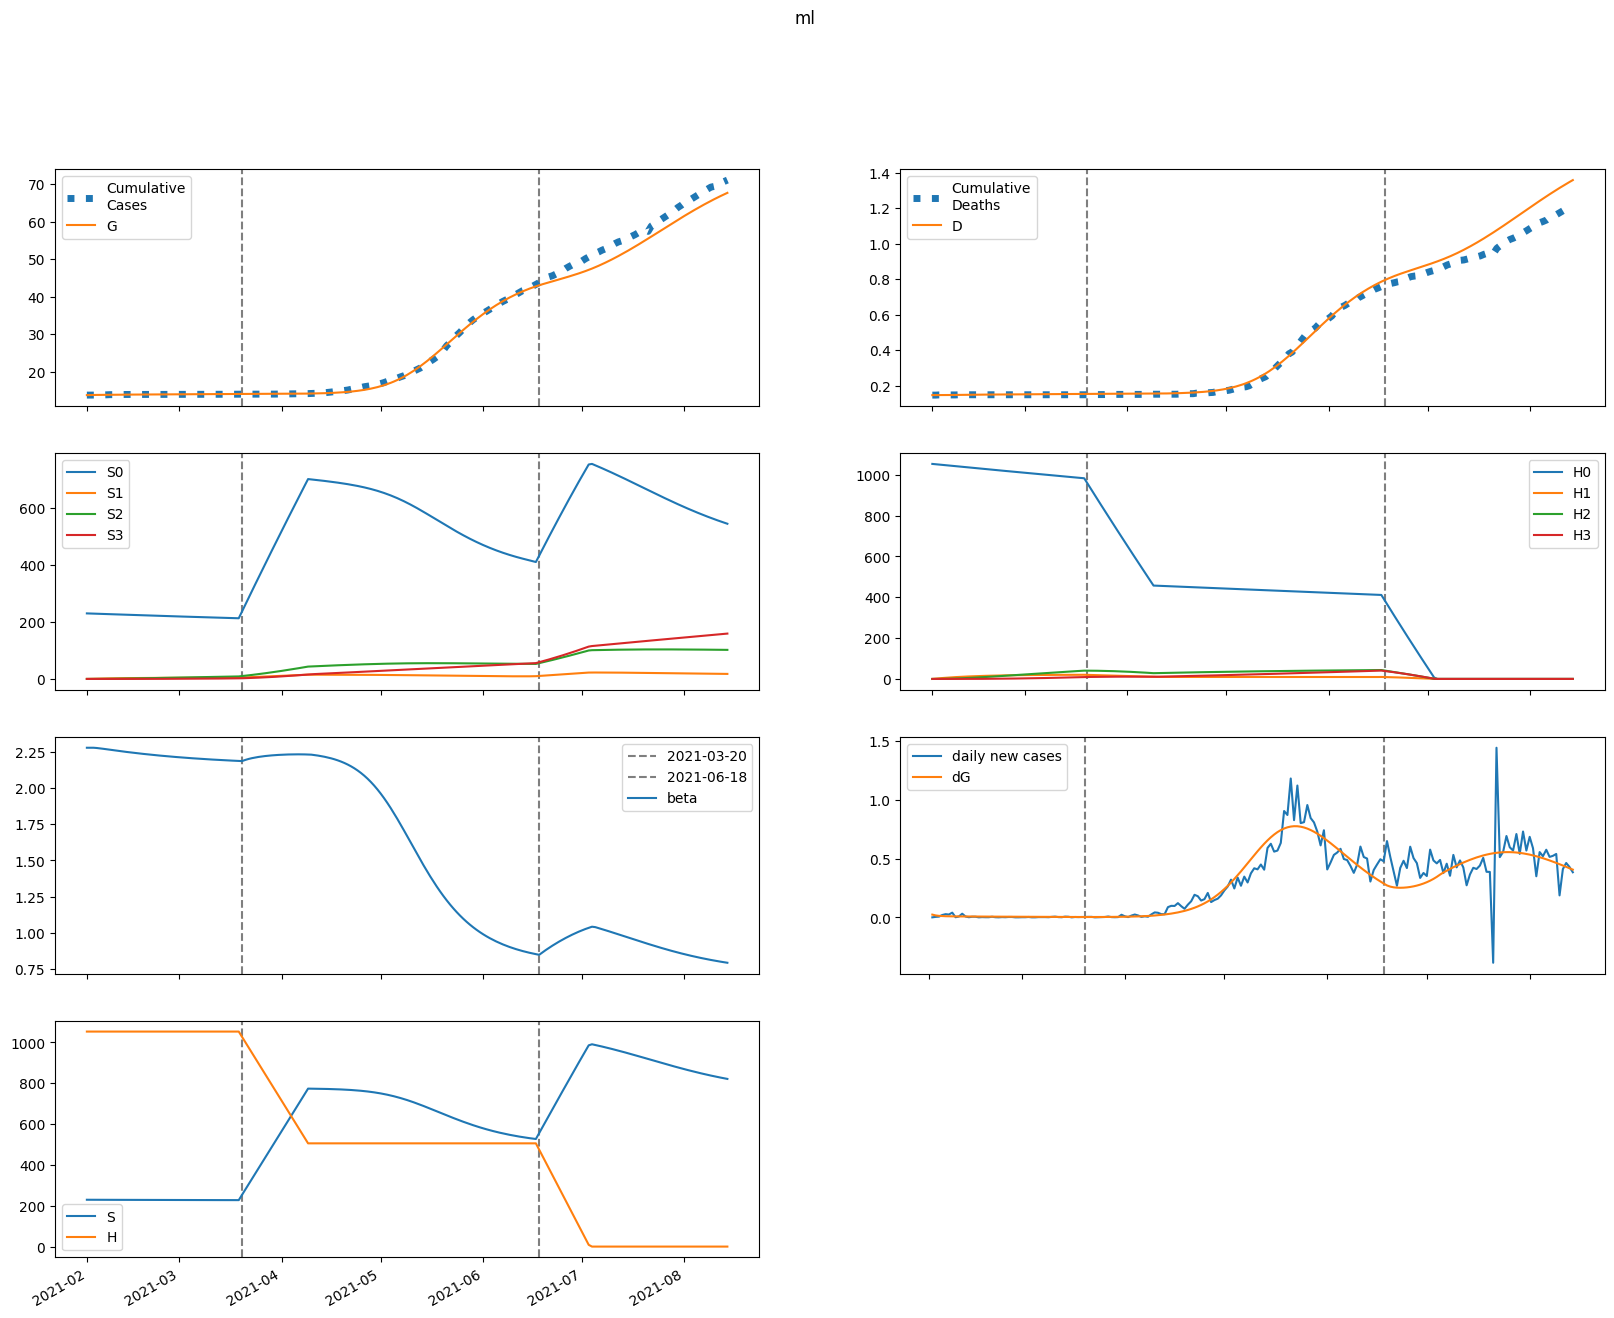

Data behind this chart, as committed beside it:
series, 2021-02-01, 2021-02-02, 2021-02-03, 2021-02-04, 2021-02-05, 2021-02-06, 2021-02-07, 2021-02-08, 2021-02-09, 2021-02-10, 2021-02-11, 2021-02-12, 2021-02-13, 2021-02-14, 2021-02-15, 2021-02-16, 2021-02-17, 2021-02-18, 2021-02-19, 2021-02-20, 2021-02-21, 2021-02-22, 2021-02-23
S, 229451, 229451, 229416, 229366, 229308, 229247, 229185, 229123, 229063, 229003, 228945, 228888, 228833, 228778, 228725, 228674, 228623, 228574, 228527, 228480, 228435, 228390, 228347
E, 648.5, 454, 352.1, 297.1, 266, 247.2, 234.8, 225.8, 218.7, 212.5, 207, 201.8, 196.8, 192, 187.3, 182.7, 178.3, 173.8, 169.5, 165.3, 161.1, 157, 152.9
I, 0.0, 23.24, 30.22, 30.75, 29.1, 26.99, 25.05, 23.45, 22.16, 21.14, 20.3, 19.6, 18.99, 18.45, 17.95, 17.48, 17.04, 16.61, 16.2, 15.79, 15.4, 15.01, 14.63
A, 0.0, 171.3, 257.3, 299.3, 318.5, 325.6, 326.4, 323.8, 319.3, 313.8, 307.8, 301.4, 295, 288.6, 282.1, 275.7, 269.3, 263.1, 256.9, 250.7, 244.7, 238.8, 232.9
IH, 0.0, 0.0, 4.649, 8.348, 10.29, 10.92, 10.81, 10.37, 9.832, 9.307, 8.841, 8.443, 8.105, 7.817, 7.565, 7.341, 7.136, 6.946, 6.766, 6.594, 6.428, 6.267, 6.109
IN, 0.0, 0.0, 4.649, 9.85, 14.22, 17.46, 19.7, 21.14, 22, 22.45, 22.61, 22.57, 22.4, 22.14, 21.82, 21.46, 21.07, 20.66, 20.24, 19.81, 19.38, 18.95, 18.52
D, 146.0, 146.0, 146.0, 146.1, 146.3, 146.5, 146.8, 147.1, 147.3, 147.5, 147.8, 148, 148.2, 148.4, 148.5, 148.7, 148.9, 149.1, 149.2, 149.4, 149.5, 149.7, 149.8
R, 0.0, 0.0, 33.94, 88, 153.1, 223.7, 296.7, 370.1, 443.1, 515, 585.8, 655.1, 723, 789.4, 854.3, 917.8, 979.8, 1040, 1100, 1157, 1214, 1269, 1323
G, 13764, 13787, 13804, 13816, 13827, 13836, 13845, 13854, 13862, 13870, 13877, 13885, 13892, 13899, 13906, 13912, 13919, 13925, 13932, 13938, 13944, 13949, 13955
H, 1053331, 1053331, 1053331, 1053331, 1053331, 1053331, 1053331, 1053331, 1053331, 1053331, 1053331, 1053331, 1053331, 1053331, 1053331, 1053331, 1053331, 1053331, 1053331, 1053331, 1053331, 1053331, 1053331
S0, 229451, 229106, 228728, 228335, 227935, 227532, 227130, 226728, 226328, 225930, 225534, 225139, 224747, 224356, 223968, 223581, 223196, 222813, 222432, 222053, 221675, 221300, 220926
E0, 648.5, 454, 352, 296.9, 265.6, 246.6, 234, 224.8, 217.4, 211, 205.3, 199.9, 194.7, 189.8, 185, 180.3, 175.7, 171.2, 166.8, 162.4, 158.2, 154, 149.9
I0, 0.0, 23.24, 30.22, 30.75, 29.09, 26.97, 25.02, 23.4, 22.09, 21.05, 20.19, 19.47, 18.85, 18.29, 17.77, 17.29, 16.84, 16.4, 15.97, 15.56, 15.16, 14.76, 14.38
A0, 0.0, 171.3, 257.3, 299.3, 318.4, 325.5, 326.1, 323.3, 318.6, 312.9, 306.7, 300.1, 293.4, 286.7, 280.1, 273.4, 266.9, 260.4, 254, 247.7, 241.6, 235.5, 229.5
IH0, 0.0, 0.0, 4.649, 8.348, 10.29, 10.92, 10.81, 10.36, 9.817, 9.286, 8.813, 8.408, 8.063, 7.766, 7.508, 7.277, 7.067, 6.871, 6.686, 6.51, 6.339, 6.175, 6.014
IN0, 0.0, 0.0, 4.649, 9.85, 14.21, 17.46, 19.69, 21.13, 21.98, 22.42, 22.57, 22.52, 22.33, 22.06, 21.72, 21.34, 20.93, 20.51, 20.07, 19.63, 19.19, 18.74, 18.3
D0, 146.0, 146.0, 146.0, 146.1, 146.3, 146.5, 146.8, 147.1, 147.3, 147.5, 147.8, 148, 148.2, 148.3, 148.5, 148.7, 148.9, 149, 149.2, 149.4, 149.5, 149.7, 149.8
R0, 0.0, 0.0, 33.94, 88, 153.1, 223.7, 296.6, 370, 442.9, 514.7, 585.2, 654.3, 721.9, 788, 852.5, 915.5, 977.1, 1037, 1096, 1153, 1209, 1263, 1316
G0, 13764, 13787, 13804, 13816, 13827, 13836, 13845, 13854, 13862, 13869, 13877, 13884, 13891, 13898, 13905, 13912, 13918, 13925, 13931, 13937, 13943, 13948, 13954
H0, 1053331, 1051751, 1050173, 1048598, 1047025, 1045455, 1043887, 1042321, 1040757, 1039196, 1037637, 1036081, 1034527, 1032975, 1031426, 1029878, 1028334, 1026791, 1025251, 1023713, 1022177, 1020644, 1019113
S1, 0.0, 344.2, 663.2, 958.7, 1232, 1486, 1721, 1938, 2139, 2325, 2497, 2656, 2804, 2940, 3066, 3182, 3289, 3388, 3480, 3564, 3642, 3714, 3780
E1, 0.0, 0.0, 0.05145, 0.1824, 0.3703, 0.5872, 0.8118, 1.03, 1.234, 1.42, 1.586, 1.733, 1.86, 1.969, 2.061, 2.138, 2.201, 2.251, 2.289, 2.318, 2.336, 2.347, 2.35
I1, 0.0, 0.0, 0.0, 0.001844, 0.007643, 0.01786, 0.03176, 0.04815, 0.06581, 0.08372, 0.1011, 0.1175, 0.1326, 0.1462, 0.1583, 0.1689, 0.1779, 0.1856, 0.1921, 0.1973, 0.2014, 0.2046, 0.2069
A1, 0.0, 0.0, 0.0, 0.01359, 0.05908, 0.1452, 0.2715, 0.4322, 0.6186, 0.8221, 1.034, 1.248, 1.459, 1.661, 1.852, 2.029, 2.192, 2.339, 2.47, 2.586, 2.685, 2.771, 2.841
IH1, 0.0, 0.0, 0.0, 0.0, 0.0003688, 0.001711, 0.00442, 0.008544, 0.01387, 0.02004, 0.02668, 0.03345, 0.04009, 0.0464, 0.05225, 0.05756, 0.06231, 0.06648, 0.07009, 0.07316, 0.07573, 0.07783, 0.07951
IN1, 0.0, 0.0, 0.0, 0.0, 0.0003688, 0.001831, 0.005071, 0.0105, 0.01823, 0.02809, 0.03975, 0.05277, 0.06672, 0.08116, 0.0957, 0.11, 0.1239, 0.137, 0.1493, 0.1607, 0.171, 0.1804, 0.1886
D1, 0.0, 0.0, 0.0, 0.0, 0.0, 8.6798200519971e-06, 4.896144891585354e-05, 0.000153, 0.0003541, 0.0006804, 0.001152, 0.00178, 0.002567, 0.003511, 0.004603, 0.005833, 0.007188, 0.008654, 0.01022, 0.01187, 0.01359, 0.01537, 0.0172
R1, 0.0, 0.0, 0.0, 0.0, 0.002693, 0.01464, 0.04456, 0.1014, 0.1931, 0.3256, 0.5032, 0.7282, 1.001, 1.322, 1.688, 2.097, 2.547, 3.034, 3.554, 4.104, 4.681, 5.28, 5.899
G1, 0.0, 0.0, 0.0, 0.001844, 0.008381, 0.02165, 0.0427, 0.07179, 0.1087, 0.1529, 0.2038, 0.2607, 0.3228, 0.3894, 0.46, 0.5339, 0.6105, 0.6894, 0.7701, 0.8521, 0.9352, 1.019, 1.103
H1, 0.0, 1580, 3045, 4403, 5661, 6827, 7908, 8909, 9836, 10694, 11489, 12225, 12906, 13536, 14119, 14657, 15155, 15615, 16040, 16432, 16794, 17128, 17435
S2, 0.0, 0.0, 24.58, 71.64, 139.2, 225.6, 329, 447.9, 580.9, 726.7, 884, 1052, 1229, 1414, 1607, 1807, 2013, 2223, 2439, 2658, 2881, 3106, 3334
E2, 0.0, 0.0, 0.0, 0.001899, 0.007676, 0.01835, 0.03413, 0.0548, 0.07987, 0.1088, 0.1409, 0.1757, 0.2127, 0.2512, 0.2908, 0.3311, 0.3718, 0.4123, 0.4526, 0.4922, 0.5309, 0.5685, 0.6049
I2, 0.0, 0.0, 0.0, 0.0, 6.805580277546253e-05, 0.0003159, 0.0008471, 0.001732, 0.003003, 0.004664, 0.006697, 0.009069, 0.01174, 0.01467, 0.0178, 0.0211, 0.02453, 0.02804, 0.0316, 0.03518, 0.03875, 0.04228, 0.04574
A2, 0.0, 0.0, 0.0, 0.0, 0.0005016, 0.00243, 0.006794, 0.01446, 0.02607, 0.04201, 0.06242, 0.08728, 0.1164, 0.1495, 0.1862, 0.2262, 0.2688, 0.3138, 0.3605, 0.4086, 0.4577, 0.5072, 0.5569
IH2, 0.0, 0.0, 0.0, 0.0, 0.0, 1.3611160555092507e-05, 6.993416906091568e-05, 0.0002041, 0.0004475, 0.0008224, 0.001341, 0.002004, 0.002807, 0.00374, 0.004787, 0.005934, 0.007163, 0.008457, 0.009802, 0.01118, 0.01258, 0.01399, 0.01539
IN2, 0.0, 0.0, 0.0, 0.0, 0.0, 1.3611160555092507e-05, 7.433179895479209e-05, 0.0002303, 0.0005349, 0.001039, 0.001783, 0.0028, 0.004106, 0.005711, 0.007609, 0.009792, 0.01224, 0.01493, 0.01783, 0.02092, 0.02417, 0.02754, 0.03101
D2, 0.0, 0.0, 0.0, 0.0, 0.0, 0.0, 3.2036410512802777e-07, 1.966395492267167e-06, 6.769856132600503e-06, 1.730242339947264e-05, 3.6660124972132054e-05, 6.8213728138797e-05, 0.0001154, 0.0001815, 0.0002695, 0.0003822, 0.0005218, 0.0006904, 0.0008895, 0.00112, 0.001383, 0.001679, 0.002009
R2, 0.0, 0.0, 0.0, 0.0, 0.0, 9.93884040530974e-05, 0.0005898, 0.001983, 0.004989, 0.01047, 0.01937, 0.03271, 0.05147, 0.07663, 0.1091, 0.1497, 0.1991, 0.258, 0.327, 0.4063, 0.4965, 0.5976, 0.7098
G2, 0.0, 0.0, 0.0, 0.0, 6.805580277546253e-05, 0.0003432, 0.001001, 0.002224, 0.004188, 0.00705, 0.01095, 0.016, 0.0223, 0.02992, 0.03892, 0.04935, 0.06121, 0.07454, 0.08932, 0.1055, 0.1232, 0.1422, 0.1626
H2, 0.0, 0.0, 112.9, 329, 639.5, 1036, 1512, 2058, 2670, 3341, 4065, 4837, 5653, 6508, 7397, 8317, 9265, 10238, 11231, 12243, 13271, 14313, 15366
S3, 0.0, 0.0, 0.0, 0.2926, 1.145, 2.803, 5.488, 9.404, 14.73, 21.65, 30.3, 40.82, 53.34, 67.96, 84.79, 103.9, 125.4, 149.4, 175.8, 204.9, 236.5, 270.8, 307.7
E3, 0.0, 0.0, 0.0, 0.0, 1.4811133860256009e-05, 7.134396482083725e-05, 0.0002011, 0.0004354, 0.0008028, 0.001328, 0.002033, 0.002933, 0.004041, 0.005366, 0.006914, 0.008686, 0.01068, 0.01289, 0.01532, 0.01795, 0.02077, 0.02378, 0.02695
I3, 0.0, 0.0, 0.0, 0.0, 0.0, 5.308366470350046e-07, 2.875496707801638e-06, 8.933212685871597e-06, 2.0964098657007563e-05, 4.1350006923759955e-05, 7.24139091785586e-05, 0.0001163, 0.0001749, 0.0002498, 0.0003422, 0.0004531, 0.0005832, 0.0007327, 0.0009017, 0.00109, 0.001297, 0.001523, 0.001766
A3, 0.0, 0.0, 0.0, 0.0, 0.0, 3.912503511041798e-06, 2.1983466662885793e-05, 7.07531717727158e-05, 0.0001717, 0.0003498, 0.0006313, 0.001043, 0.001611, 0.002359, 0.003309, 0.00448, 0.005887, 0.007542, 0.009453, 0.01163, 0.01406, 0.01676, 0.01972
IH3, 0.0, 0.0, 0.0, 0.0, 0.0, 0.0, 1.0616732940700092e-07, 6.277349931186806e-07, 2.0978610688387423e-06, 5.23289754869234e-06, 1.0864367971459841e-05, 1.986911951738444e-05, 3.311024145940759e-05, 5.13925186509843e-05, 7.543176924578127e-05, 0.0001058, 0.0001431, 0.0001876, 0.0002395, 0.0002991, 0.0003663, 0.0004411, 0.0005232
IN3, 0.0, 0.0, 0.0, 0.0, 0.0, 0.0, 1.0616732940700092e-07, 6.620365958118154e-07, 2.3287645268236683e-06, 6.099775429459828e-06, 1.3264925250219002e-05, 2.5345032827109665e-05, 4.40138171420609e-05, 7.101871901437148e-05, 0.0001081, 0.000157, 0.0002192, 0.0002961, 0.000389, 0.0004989, 0.0006265, 0.0007725, 0.0009371
D3, 0.0, 0.0, 0.0, 0.0, 0.0, 0.0, 0.0, 2.498846541530289e-09, 1.727376294296627e-08, 6.665084444025258e-08, 1.8981686938191325e-07, 4.455300768538593e-07, 9.13186943298444e-07, 1.6924983644503595e-06, 2.902117351843618e-06, 4.677545035238861e-06, 7.168588216335442e-06, 1.0536582156829708e-05, 1.4951539108581886e-05, 2.0589339399735715e-05, 2.7629047241645345e-05, 3.62504064278168e-05, 4.66315503423424e-05
R3, 0.0, 0.0, 0.0, 0.0, 0.0, 0.0, 7.752315748265435e-07, 5.2013442417096725e-06, 1.9642180854370802e-05, 5.510205159862537e-05, 0.000128, 0.0002607, 0.0004816, 0.0008247, 0.00133, 0.002041, 0.003008, 0.004283, 0.005921, 0.00798, 0.01052, 0.01359, 0.01727
G3, 0.0, 0.0, 0.0, 0.0, 0.0, 5.308366470350046e-07, 3.08783136661564e-06, 1.0295746027806255e-05, 2.589991707329086e-05, 5.4671464802846276e-05, 0.0001023, 0.0001751, 0.0002802, 0.0004251, 0.0006174, 0.0008652, 0.001176, 0.001559, 0.002021, 0.00257, 0.003214, 0.003958, 0.00481
H3, 0.0, 0.0, 0.0, 1.344, 5.26, 12.87, 25.21, 43.21, 67.71, 99.5, 139.3, 187.7, 245.3, 312.6, 390, 478.1, 577.1, 687.4, 809.3, 943, 1089, 1247, 1417
beta, 2.28, 2.28, 2.28, 2.278, 2.275, 2.272, 2.269, 2.266, 2.263, 2.259, 2.256, 2.253, 2.251, 2.248, 2.245, 2.242, 2.24, 2.237, 2.235, 2.232, 2.23, 2.228, 2.226
